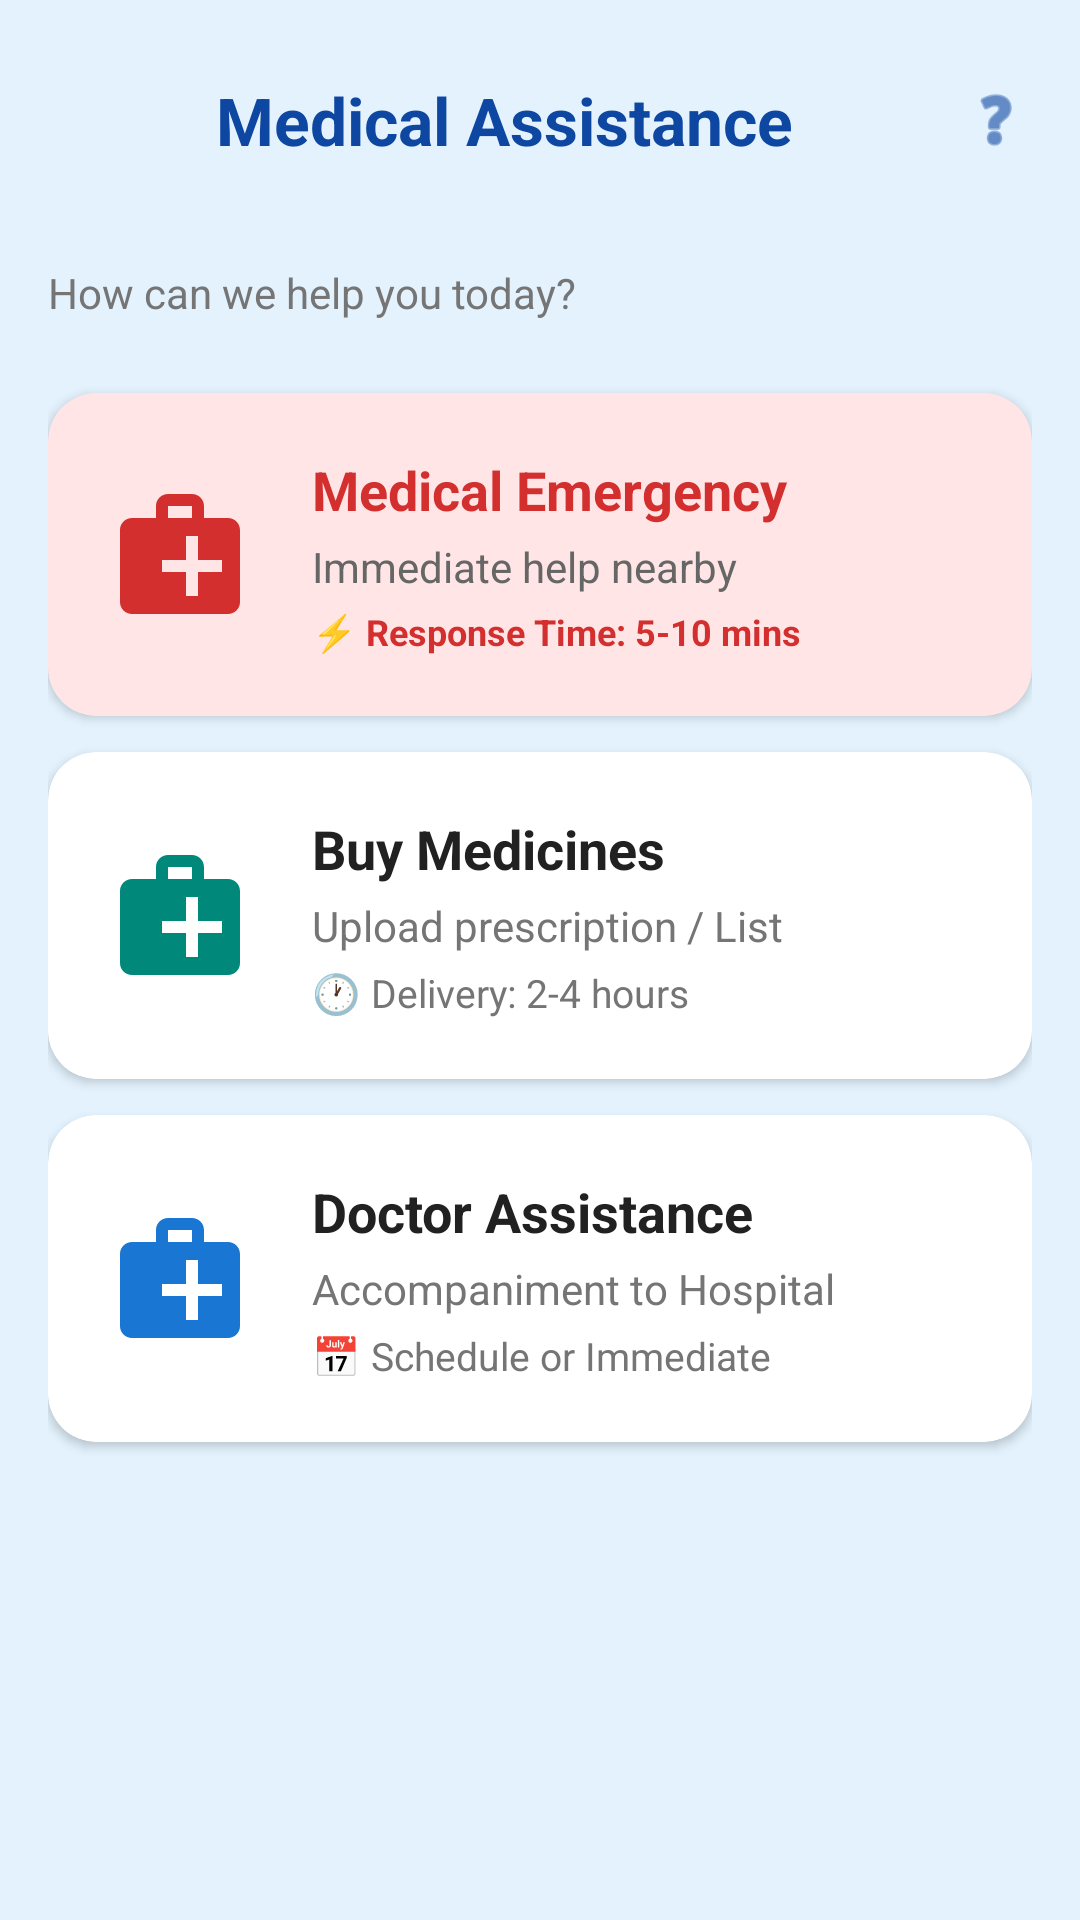

Layout XML and referenced resources for this Android screen:
<!-- AndroidManifest.xml: activity theme Theme.AppCompat.Light.NoActionBar -->
<!-- res/layout/activity_medical_selection.xml -->
<?xml version="1.0" encoding="utf-8"?>
<ScrollView xmlns:android="http://schemas.android.com/apk/res/android"
    xmlns:app="http://schemas.android.com/apk/res-auto"
    xmlns:tools="http://schemas.android.com/tools"
    android:layout_width="match_parent"
    android:layout_height="match_parent"
    android:background="#E3F2FD"
    android:fillViewport="true">

    <LinearLayout
        android:layout_width="match_parent"
        android:layout_height="wrap_content"
        android:orientation="vertical"
        android:padding="16dp"
        tools:context=".activity.MedicalSelectionActivity">

        
        <LinearLayout
            android:layout_width="match_parent"
            android:layout_height="wrap_content"
            android:layout_marginBottom="24dp"
            android:gravity="center_vertical"
            android:orientation="horizontal">

            <ImageButton
                android:id="@+id/btn_back"
                android:layout_width="48dp"
                android:layout_height="48dp"
                android:background="?attr/selectableItemBackgroundBorderless"
                android:src="@drawable/ic_arrow_back_24dp"
                app:tint="#0D47A1" />

            <TextView
                android:layout_width="0dp"
                android:layout_height="wrap_content"
                android:layout_marginStart="8dp"
                android:layout_weight="1"
                android:text="Medical Assistance"
                android:textColor="#0D47A1"
                android:textSize="22sp"
                android:textStyle="bold" />

            <ImageView
                android:layout_width="24dp"
                android:layout_height="24dp"
                android:src="@android:drawable/ic_menu_help"
                app:tint="#0D47A1" />
        </LinearLayout>

        <TextView
            android:layout_width="match_parent"
            android:layout_height="wrap_content"
            android:layout_marginBottom="24dp"
            android:text="How can we help you today?"
            android:textColor="#757575"
            android:textSize="14sp" />

        
        <androidx.cardview.widget.CardView
            android:id="@+id/card_emergency"
            android:layout_width="match_parent"
            android:layout_height="wrap_content"
            android:layout_marginBottom="12dp"
            android:clickable="true"
            android:focusable="true"
            android:foreground="?attr/selectableItemBackground"
            app:cardBackgroundColor="#FFE5E5"
            app:cardCornerRadius="16dp"
            app:cardElevation="2dp">

            <LinearLayout
                android:layout_width="match_parent"
                android:layout_height="wrap_content"
                android:gravity="center_vertical"
                android:orientation="horizontal"
                android:padding="20dp">

                <ImageView
                    android:layout_width="48dp"
                    android:layout_height="48dp"
                    android:src="@drawable/ic_medical"
                    app:tint="#D32F2F" />

                <LinearLayout
                    android:layout_width="0dp"
                    android:layout_height="wrap_content"
                    android:layout_marginStart="20dp"
                    android:layout_weight="1"
                    android:orientation="vertical">

                    <TextView
                        android:layout_width="wrap_content"
                        android:layout_height="wrap_content"
                        android:text="Medical Emergency"
                        android:textColor="#D32F2F"
                        android:textSize="18sp"
                        android:textStyle="bold" />

                    <TextView
                        android:layout_width="wrap_content"
                        android:layout_height="wrap_content"
                        android:layout_marginTop="4dp"
                        android:text="Immediate help nearby"
                        android:textColor="#666666"
                        android:textSize="14sp" />

                    <TextView
                        android:layout_width="wrap_content"
                        android:layout_height="wrap_content"
                        android:layout_marginTop="4dp"
                        android:text="⚡ Response Time: 5-10 mins"
                        android:textColor="#D32F2F"
                        android:textSize="12sp"
                        android:textStyle="bold" />
                </LinearLayout>

                <ImageView
                    android:layout_width="24dp"
                    android:layout_height="24dp"
                    android:rotation="180"
                    android:src="@drawable/ic_arrow_back_24dp"
                    app:tint="#CCCCCC" />
            </LinearLayout>
        </androidx.cardview.widget.CardView>


        
        <androidx.cardview.widget.CardView
            android:id="@+id/card_prescription"
            android:layout_width="match_parent"
            android:layout_height="wrap_content"
            android:layout_marginBottom="12dp"
            android:clickable="true"
            android:focusable="true"
            android:foreground="?attr/selectableItemBackground"
            app:cardBackgroundColor="#FFFFFF"
            app:cardCornerRadius="16dp"
            app:cardElevation="2dp">

            <LinearLayout
                android:layout_width="match_parent"
                android:layout_height="wrap_content"
                android:gravity="center_vertical"
                android:orientation="horizontal"
                android:padding="20dp">

                <ImageView
                    android:layout_width="48dp"
                    android:layout_height="48dp"
                    android:src="@drawable/ic_medical"
                    app:tint="#00897B" />

                <LinearLayout
                    android:layout_width="0dp"
                    android:layout_height="wrap_content"
                    android:layout_marginStart="20dp"
                    android:layout_weight="1"
                    android:orientation="vertical">

                    <TextView
                        android:layout_width="wrap_content"
                        android:layout_height="wrap_content"
                        android:text="Buy Medicines"
                        android:textColor="#212121"
                        android:textSize="18sp"
                        android:textStyle="bold" />

                    <TextView
                        android:layout_width="wrap_content"
                        android:layout_height="wrap_content"
                        android:layout_marginTop="4dp"
                        android:text="Upload prescription / List"
                        android:textColor="#757575"
                        android:textSize="14sp" />

                    <TextView
                        android:layout_width="wrap_content"
                        android:layout_height="wrap_content"
                        android:layout_marginTop="4dp"
                        android:text="🕐 Delivery: 2-4 hours"
                        android:textColor="#757575"
                        android:textSize="13sp" />
                </LinearLayout>

                <ImageView
                    android:layout_width="24dp"
                    android:layout_height="24dp"
                    android:rotation="180"
                    android:src="@drawable/ic_arrow_back_24dp"
                    app:tint="#CCCCCC" />
            </LinearLayout>
        </androidx.cardview.widget.CardView>

        
        <androidx.cardview.widget.CardView
            android:id="@+id/card_doctor"
            android:layout_width="match_parent"
            android:layout_height="wrap_content"
            android:layout_marginBottom="24dp"
            android:clickable="true"
            android:focusable="true"
            android:foreground="?attr/selectableItemBackground"
            app:cardBackgroundColor="#FFFFFF"
            app:cardCornerRadius="16dp"
            app:cardElevation="2dp">

            <LinearLayout
                android:layout_width="match_parent"
                android:layout_height="wrap_content"
                android:gravity="center_vertical"
                android:orientation="horizontal"
                android:padding="20dp">

                <ImageView
                    android:layout_width="48dp"
                    android:layout_height="48dp"
                    android:src="@drawable/ic_medical"
                    app:tint="#1976D2" />

                <LinearLayout
                    android:layout_width="0dp"
                    android:layout_height="wrap_content"
                    android:layout_marginStart="20dp"
                    android:layout_weight="1"
                    android:orientation="vertical">

                    <TextView
                        android:layout_width="wrap_content"
                        android:layout_height="wrap_content"
                        android:text="Doctor Assistance"
                        android:textColor="#212121"
                        android:textSize="18sp"
                        android:textStyle="bold" />

                    <TextView
                        android:layout_width="wrap_content"
                        android:layout_height="wrap_content"
                        android:layout_marginTop="4dp"
                        android:text="Accompaniment to Hospital"
                        android:textColor="#757575"
                        android:textSize="14sp" />

                    <TextView
                        android:layout_width="wrap_content"
                        android:layout_height="wrap_content"
                        android:layout_marginTop="4dp"
                        android:text="📅 Schedule or Immediate"
                        android:textColor="#757575"
                        android:textSize="13sp" />
                </LinearLayout>

                <ImageView
                    android:layout_width="24dp"
                    android:layout_height="24dp"
                    android:rotation="180"
                    android:src="@drawable/ic_arrow_back_24dp"
                    app:tint="#CCCCCC" />
            </LinearLayout>
        </androidx.cardview.widget.CardView>

    </LinearLayout>
</ScrollView>
<!-- resources referenced by this layout -->
<resources>
  <!-- drawable ic_medical (drawable) -->
  <vector xmlns:android="http://schemas.android.com/apk/res/android"
      android:width="24dp"
      android:height="24dp"
      android:viewportWidth="24"
      android:viewportHeight="24"
      android:tint="?attr/colorControlNormal">
      <path
          android:fillColor="@android:color/white"
          android:pathData="M20,6h-4V4c0,-1.1 -0.9,-2 -2,-2h-4c-1.1,0 -2,0.9 -2,2v2H4C2.9,6 2,6.9 2,8v12c0,1.1 0.9,2 2,2h16c1.1,0 2,-0.9 2,-2V8C22,6.9 21.1,6 20,6zM10,4h4v2h-4V4zM19,15h-4v4h-2v-4H9v-2h4V9h2v4h4V15z"/>
  </vector>
</resources>
